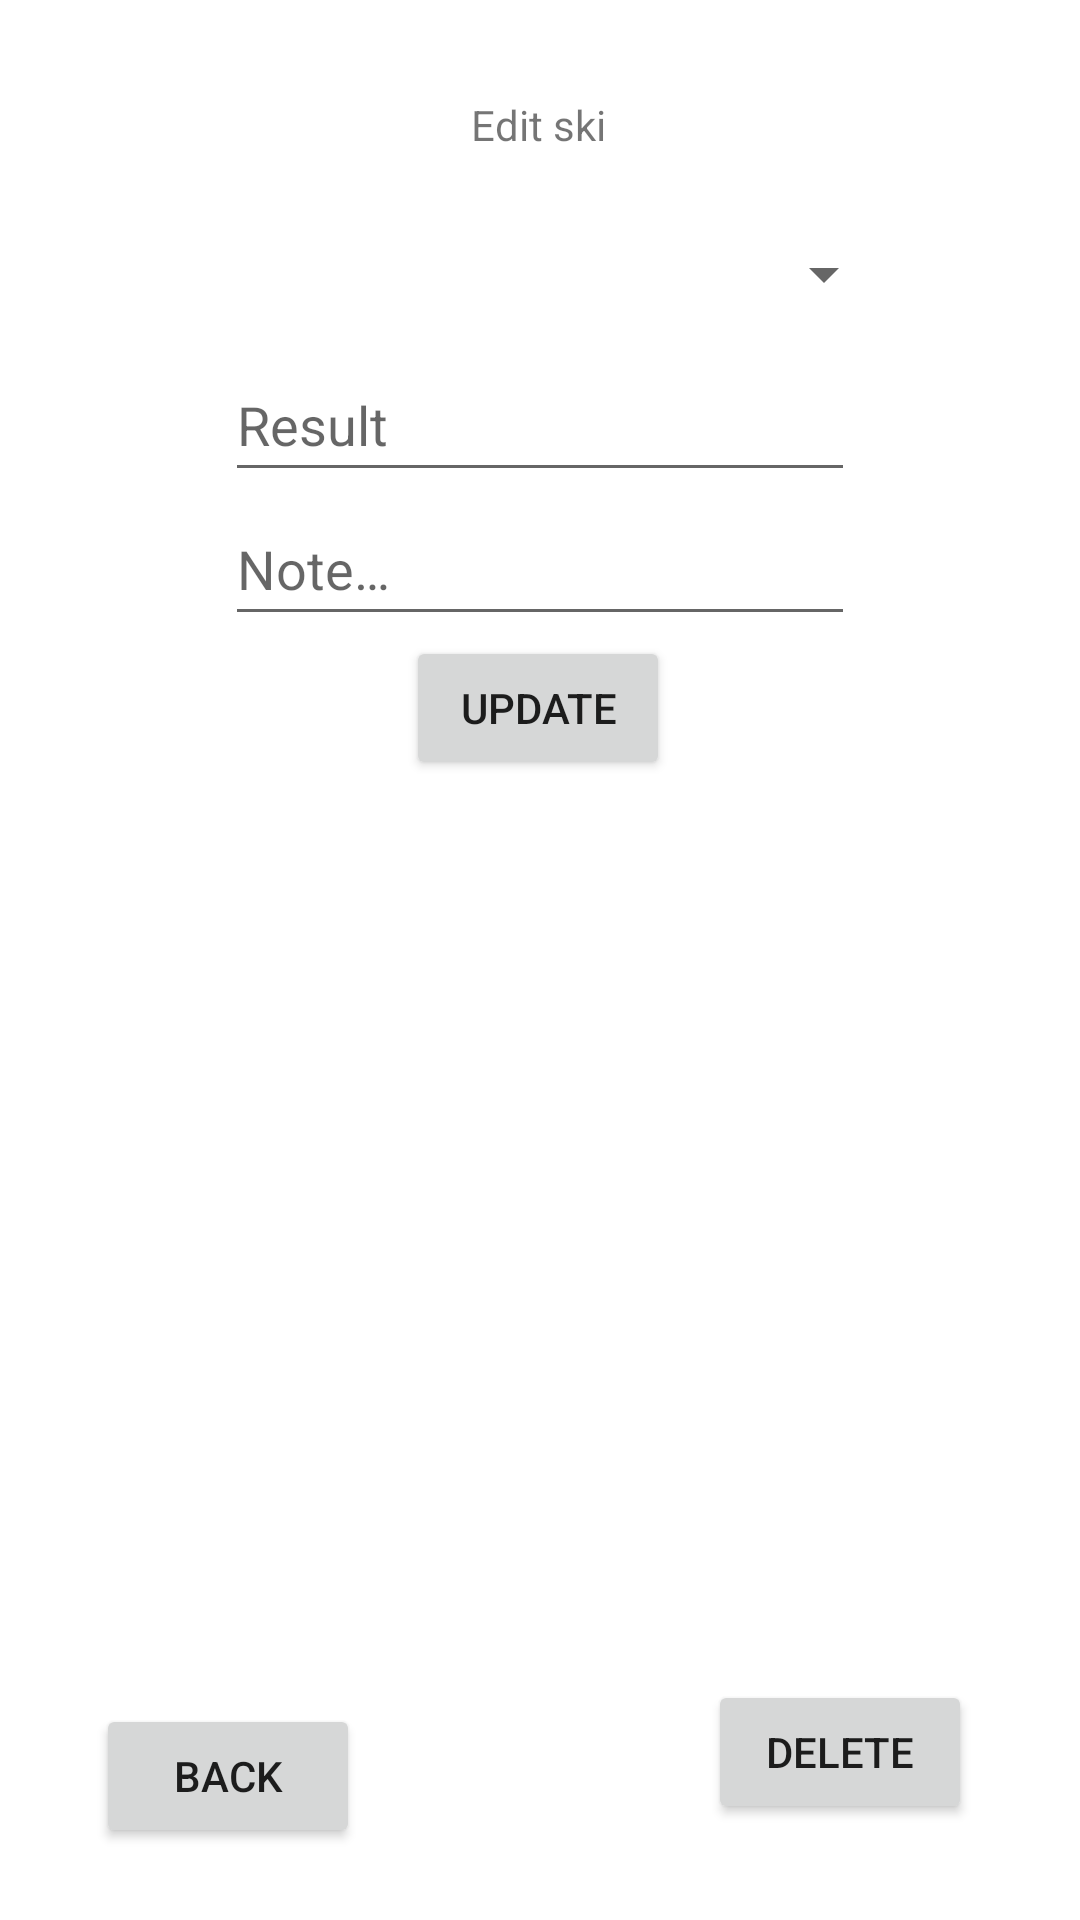

Here is an Android app screen rendered from its layout file. Give the layout XML and the strings, colors and styles it references.
<!-- AndroidManifest.xml: application theme Theme.SkiTesting -->
<!-- res/layout/fragment_measurement_update_ski_ride.xml -->
<?xml version="1.0" encoding="utf-8"?>
<androidx.constraintlayout.widget.ConstraintLayout xmlns:android="http://schemas.android.com/apk/res/android"
    xmlns:tools="http://schemas.android.com/tools"
    xmlns:app="http://schemas.android.com/apk/res-auto"
    android:layout_width="match_parent"
    android:layout_height="match_parent"
    tools:context=".fragments.measurement.UpdateSkiRideFragment">

    <TextView
        android:id="@+id/usr_textView"
        android:layout_width="wrap_content"
        android:layout_height="wrap_content"
        android:layout_marginTop="32dp"
        android:text="@string/editSki"
        app:layout_constraintBottom_toTopOf="@+id/usr_skiSpinner"
        app:layout_constraintEnd_toEndOf="parent"
        app:layout_constraintHorizontal_bias="0.498"
        app:layout_constraintStart_toStartOf="parent"
        app:layout_constraintTop_toTopOf="parent" />

    <Spinner
        android:id="@+id/usr_skiSpinner"
        android:layout_width="237dp"
        android:layout_height="49dp"
        android:layout_marginTop="16dp"
        android:contentDescription="@string/select_ski"
        app:layout_constraintEnd_toEndOf="parent"
        app:layout_constraintStart_toStartOf="parent"
        app:layout_constraintTop_toBottomOf="@+id/usr_textView" />

    <EditText
        android:id="@+id/usr_result"
        android:layout_width="wrap_content"
        android:layout_height="wrap_content"
        android:ems="10"
        android:hint="@string/ma_hint_result"
        android:inputType="number|numberDecimal"
        android:minHeight="48dp"
        app:layout_constraintEnd_toEndOf="parent"
        app:layout_constraintStart_toStartOf="parent"
        app:layout_constraintTop_toBottomOf="@+id/usr_skiSpinner" />

    <Button
        android:id="@+id/usr_btnSave"
        android:layout_width="wrap_content"
        android:layout_height="wrap_content"
        android:text="@string/usr_update"
        app:layout_constraintEnd_toEndOf="parent"
        app:layout_constraintHorizontal_bias="0.498"
        app:layout_constraintStart_toStartOf="parent"
        app:layout_constraintTop_toBottomOf="@+id/usr_note" />

    <Button
        android:id="@+id/usr_btnBack"
        android:layout_width="wrap_content"
        android:layout_height="wrap_content"
        android:layout_marginStart="32dp"
        android:layout_marginBottom="24dp"
        android:text="@string/btn_back"
        app:layout_constraintBottom_toBottomOf="parent"
        app:layout_constraintStart_toStartOf="parent" />

    <EditText
        android:id="@+id/usr_note"
        android:layout_width="wrap_content"
        android:layout_height="wrap_content"
        android:ems="10"
        android:hint="@string/ma_hint_note"
        android:inputType="textPersonName"
        android:minHeight="48dp"
        app:layout_constraintEnd_toEndOf="parent"
        app:layout_constraintStart_toStartOf="parent"
        app:layout_constraintTop_toBottomOf="@+id/usr_result" />

    <Button
        android:id="@+id/usr_btn_delete"
        android:layout_width="wrap_content"
        android:layout_height="wrap_content"
        android:layout_marginEnd="36dp"
        android:layout_marginBottom="32dp"
        android:text="@string/delete"
        app:layout_constraintBottom_toBottomOf="parent"
        app:layout_constraintEnd_toEndOf="parent" />
</androidx.constraintlayout.widget.ConstraintLayout>
<!-- resources referenced by this layout -->
<resources>
  <string name="btn_back">Back</string>
  <string name="delete">Delete</string>
  <string name="editSki">Edit ski</string>
  <string name="ma_hint_note">Note…</string>
  <string name="ma_hint_result">Result</string>
  <string name="select_ski">Select ski</string>
  <string name="usr_update">Update</string>
  <style name="Theme.SkiTesting" parent="Theme.MaterialComponents.DayNight.DarkActionBar">
          
          <item name="colorPrimary">@color/purple_500</item>
          <item name="colorPrimaryVariant">@color/purple_700</item>
          <item name="colorOnPrimary">@color/white</item>
          
          <item name="colorSecondary">@color/teal_200</item>
          <item name="colorSecondaryVariant">@color/teal_700</item>
          <item name="colorOnSecondary">@color/black</item>
          
          <item name="android:statusBarColor" tools:targetApi="l">?attr/colorPrimaryVariant</item>
          
      </style>
  <color name="purple_500">#FF6200EE</color>
  <color name="purple_700">#FF3700B3</color>
  <color name="white">#FFFFFFFF</color>
  <color name="teal_200">#FF03DAC5</color>
  <color name="teal_700">#FF018786</color>
  <color name="black">#FF000000</color>
</resources>
